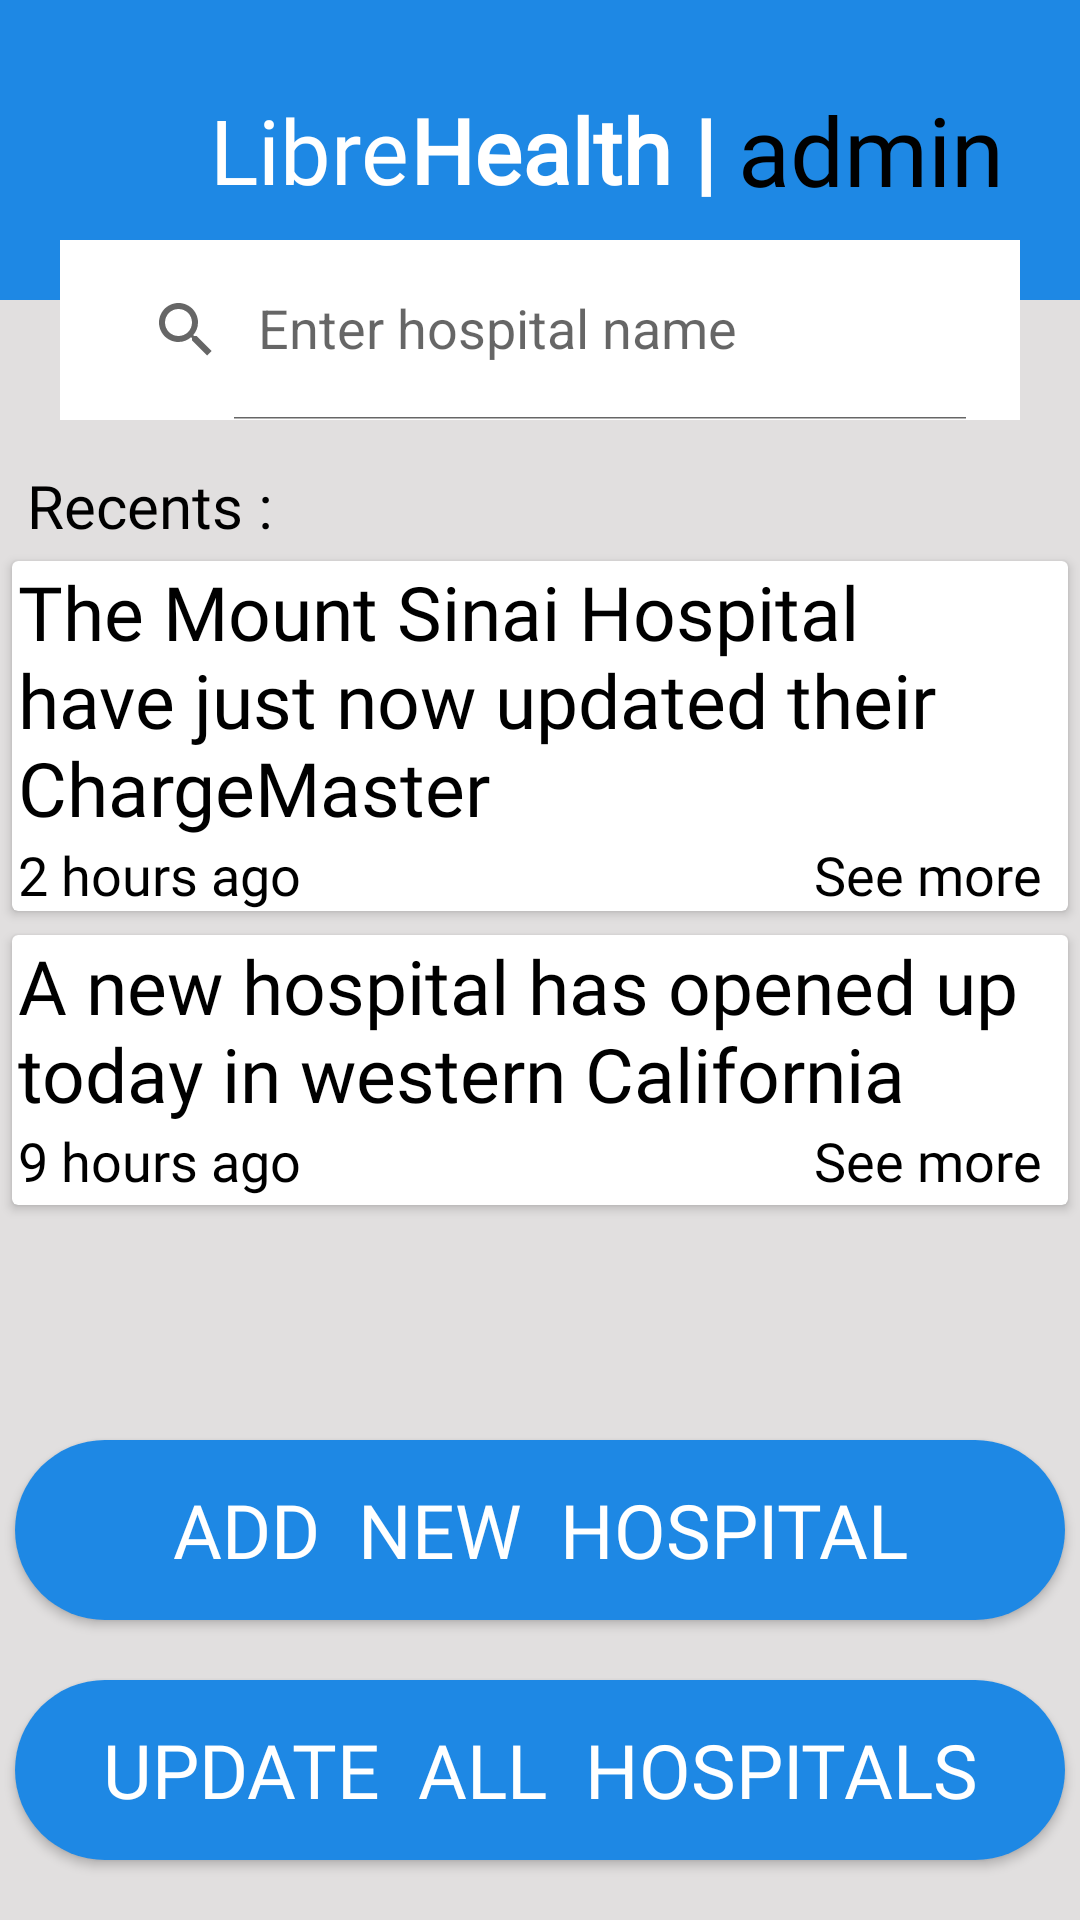

The Android layout XML behind this screen, and the referenced resources:
<!-- AndroidManifest.xml: application theme AppTheme -->
<!-- res/layout/activity_update_page.xml -->
<?xml version="1.0" encoding="utf-8"?>
<androidx.constraintlayout.widget.ConstraintLayout xmlns:android="http://schemas.android.com/apk/res/android"
    xmlns:app="http://schemas.android.com/apk/res-auto"
    xmlns:tools="http://schemas.android.com/tools"
    android:layout_width="match_parent"
    android:layout_height="match_parent"
    tools:context=".UpdatePage"
    android:background="#E1DFDF"
    android:orientation="vertical">

    <RelativeLayout
        android:id="@+id/ll1"
        android:layout_width="match_parent"
        android:layout_height="100dp"
        android:background="#1E88E4"
        app:layout_constraintTop_toTopOf="parent">
        <RelativeLayout
            android:layout_width="wrap_content"
            android:layout_height="wrap_content"
            android:layout_centerInParent="true">

        <ImageView
            android:id="@+id/hlogo2"
            android:layout_width="45dp"
            android:layout_height="45dp"
            android:layout_centerVertical="true"
            android:src="@drawable/headerlogo" />

        <TextView
            android:id="@+id/libre2"
            android:layout_width="wrap_content"
            android:layout_height="wrap_content"
            android:layout_centerInParent="true"
            android:layout_toRightOf="@+id/hlogo2"
            android:fontFamily="@font/andada"
            android:text="Libre"
            android:textColor="#FFFFFF"
            android:textSize="30dp" />

        <TextView
            android:id="@+id/health1"
            android:layout_width="wrap_content"
            android:layout_height="wrap_content"
            android:layout_alignParentTop="true"
            android:layout_centerVertical="true"
            android:layout_toRightOf="@id/libre2"
            android:fontFamily="@font/andada"
            android:text="Health | "
            android:textAppearance="@style/TextAppearance.AppCompat.Large"
            android:textColor="#FFFFFF"
            android:textSize="30dp"
            android:textStyle="bold" />

        <TextView
            android:layout_width="wrap_content"
            android:layout_height="wrap_content"
            android:text="admin"
            android:textSize="32dp"
            android:fontFamily="@font/leckerli_one"
            android:textColor="#000000"
            android:layout_centerVertical="true"
            android:layout_toRightOf="@id/health1"/>
        </RelativeLayout>

    </RelativeLayout>

    <androidx.appcompat.widget.SearchView
        android:id="@+id/search_bar2"
        app:layout_constraintTop_toTopOf="parent"
        android:layout_marginTop="80dp"
        android:layout_width="match_parent"
        android:layout_height="60dp"
        app:queryHint="Enter hospital name"
        app:iconifiedByDefault="false"
        android:paddingLeft="10dp"
        android:layout_marginLeft="20dp"
        android:layout_marginRight="20dp"
        android:background="#FFFFFF"
        android:paddingRight="10dp"
        android:focusable="false">
    </androidx.appcompat.widget.SearchView>

     <TextView
         android:id="@+id/news"
         android:layout_width="wrap_content"
         android:layout_height="wrap_content"
         android:text=" Recents :"
         android:layout_marginStart="4dp"
         android:textColor="#000000"
         android:textSize="20dp"
         app:layout_constraintTop_toBottomOf="@id/search_bar2"
         android:layout_marginTop="15dp"
         android:fontFamily="@font/acme"
         app:layout_constraintLeft_toLeftOf="parent"/>

    <androidx.cardview.widget.CardView
        android:id="@+id/card1"
        android:layout_width="match_parent"
        android:layout_height="wrap_content"
        android:layout_marginLeft="4dp"
        android:layout_marginRight="4dp"
        android:background="@drawable/shape_login_panel1"
        app:layout_constraintTop_toBottomOf="@id/news"
        android:layout_marginTop="5dp">

        <RelativeLayout
            android:layout_width="match_parent"
            android:layout_height="match_parent">
            <androidx.constraintlayout.widget.ConstraintLayout
                android:layout_width="match_parent"
                android:layout_height="wrap_content">

            <TextView
                android:id="@+id/tv1"
                app:layout_constraintLeft_toLeftOf="parent"
                app:layout_constraintTop_toTopOf="parent"
                android:layout_width="wrap_content"
                android:layout_marginStart="2dp"
                android:layout_height="wrap_content"
                android:fontFamily="@font/abhaya_libre"
                android:text="The Mount Sinai Hospital have just now updated their ChargeMaster"
                android:textColor="#000000"
                android:textSize="25dp" />

            <TextView
                android:id="@+id/t2"
                app:layout_constraintLeft_toLeftOf="parent"
                app:layout_constraintTop_toBottomOf="@id/tv1"
                android:layout_width="wrap_content"
                android:layout_height="wrap_content"
                android:fontFamily="@font/acme"
                android:layout_marginStart="2dp"
                android:text="2 hours ago"
                android:textColor="#000000"
                android:textSize="18dp" />

            <TextView
                android:layout_width="wrap_content"
                android:layout_height="wrap_content"
                app:layout_constraintTop_toBottomOf="@id/tv1"
                app:layout_constraintRight_toRightOf="parent"
                android:fontFamily="@font/acme"
                android:text="See more  "
                android:textColor="#000000"
                android:textSize="18dp" />
            </androidx.constraintlayout.widget.ConstraintLayout>

        </RelativeLayout>
    </androidx.cardview.widget.CardView>

    <androidx.cardview.widget.CardView
        android:layout_width="match_parent"
        android:layout_height="90dp"
        android:background="@drawable/shape_login_panel1"
        android:layout_marginLeft="4dp"
        android:layout_marginRight="4dp"
        app:layout_constraintTop_toBottomOf="@id/card1"
        android:layout_marginTop="8dp">
        <RelativeLayout
            android:layout_width="match_parent"
            android:layout_height="wrap_content">
            <androidx.constraintlayout.widget.ConstraintLayout
                android:layout_width="match_parent"
                android:layout_height="wrap_content">
            <TextView
                android:id="@+id/tv2"
                android:layout_width="wrap_content"
                android:layout_height="wrap_content"
                app:layout_constraintLeft_toLeftOf="parent"
                app:layout_constraintTop_toTopOf="parent"
                android:textSize="25dp"
                android:fontFamily="@font/abhaya_libre"
                android:textColor="#000000"
                android:layout_marginStart="2dp"
                android:text="A new hospital has opened up today in western California"/>
            <TextView
                android:id="@+id/t3"
                android:layout_width="wrap_content"
                android:layout_height="wrap_content"
                android:text="9 hours ago"
                android:layout_marginStart="2dp"
                android:textSize="18dp"
                app:layout_constraintLeft_toLeftOf="parent"
                app:layout_constraintTop_toBottomOf="@id/tv2"
                android:fontFamily="@font/acme"
                android:textColor="#000000" />
            <TextView
                android:layout_width="wrap_content"
                android:layout_height="wrap_content"
                android:text="See more  "
                android:textSize="18dp"
                app:layout_constraintTop_toBottomOf="@id/tv2"
                app:layout_constraintRight_toRightOf="parent"
                android:fontFamily="@font/acme"
                android:textColor="#000000" />
            </androidx.constraintlayout.widget.ConstraintLayout>
        </RelativeLayout>

    </androidx.cardview.widget.CardView>
    <Button
        android:layout_width="match_parent"
        android:layout_height="60dp"
        android:layout_marginTop="10dp"
        android:layout_marginLeft="5dp"
        android:layout_marginRight="5dp"
        android:background="@drawable/shape_login_button"
        android:fontFamily="@font/acme"
        android:text="Add  new  Hospital"
        android:textColor="#ffffff"
        android:textSize="25dp"
        app:layout_constraintBottom_toTopOf="@id/btn1"
        android:layout_marginBottom="20dp"
        tools:layout_editor_absoluteX="5dp" />
    <Button
        android:id="@+id/btn1"
        android:layout_width="match_parent"
        android:layout_height="60dp"
        android:layout_marginTop="10dp"
        android:layout_marginLeft="5dp"
        android:layout_marginRight="5dp"
        android:background="@drawable/shape_login_button"
        android:fontFamily="@font/acme"
        android:text="Update  All  Hospitals"
        android:textColor="#ffffff"
        android:textSize="25dp"
        app:layout_constraintBottom_toBottomOf="parent"
        android:layout_marginBottom="20dp"
        tools:layout_editor_absoluteX="5dp" />
</androidx.constraintlayout.widget.ConstraintLayout>
<!-- resources referenced by this layout -->
<resources>
  <!-- drawable shape_login_button (drawable) -->
  <?xml version="1.0" encoding="utf-8"?>
  <shape
      android:shape="rectangle"
      xmlns:android="http://schemas.android.com/apk/res/android">
     <corners android:radius="100dp" />
      <solid android:color="#1E88E4"/>
  </shape>
  <!-- drawable shape_login_panel1 (drawable-v24) -->
  <?xml version="1.0" encoding="utf-8"?>
  <layer-list xmlns:android="http://schemas.android.com/apk/res/android">
      <item>
          <shape android:shape="rectangle">
              <corners android:radius="20dp"/>
              <solid android:color="#ffffff"/>
          </shape>
      </item>
  </layer-list>
  <style name="AppTheme" parent="Theme.AppCompat.Light.NoActionBar">
          <item name="android:statusBarColor">#1378CF</item>
          <item name="windowActionBar">false</item>
          <item name="windowNoTitle">true</item>
          <item name="android:windowDrawsSystemBarBackgrounds">true</item>
          
      </style>
</resources>
